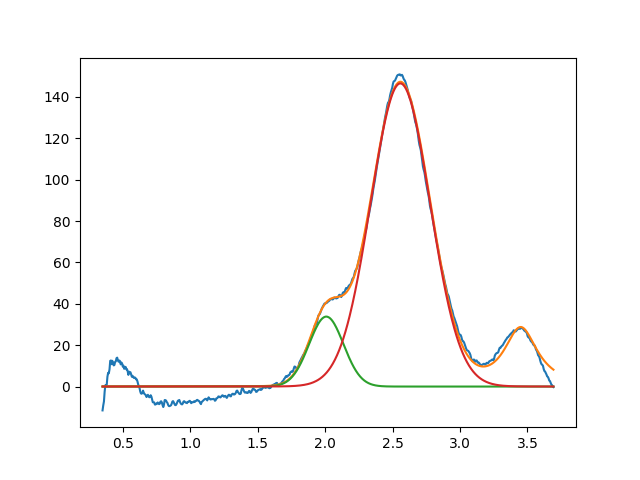

Values plotted in this chart, from the file beside it:
2.008509674057442851e+00, 3.380590475002030360e+01, 2.999999999999998779e-01, 9.999999999999970024e-01
2.557595658242979741e+00, 1.464815042111976311e+02, 5.182105037287086935e-01, 9.971032704992338624e-01
3.450000000000000622e+00, 2.870857856829379884e+01, 3.054485392053027382e-01, 1.057004144735592423e-16
